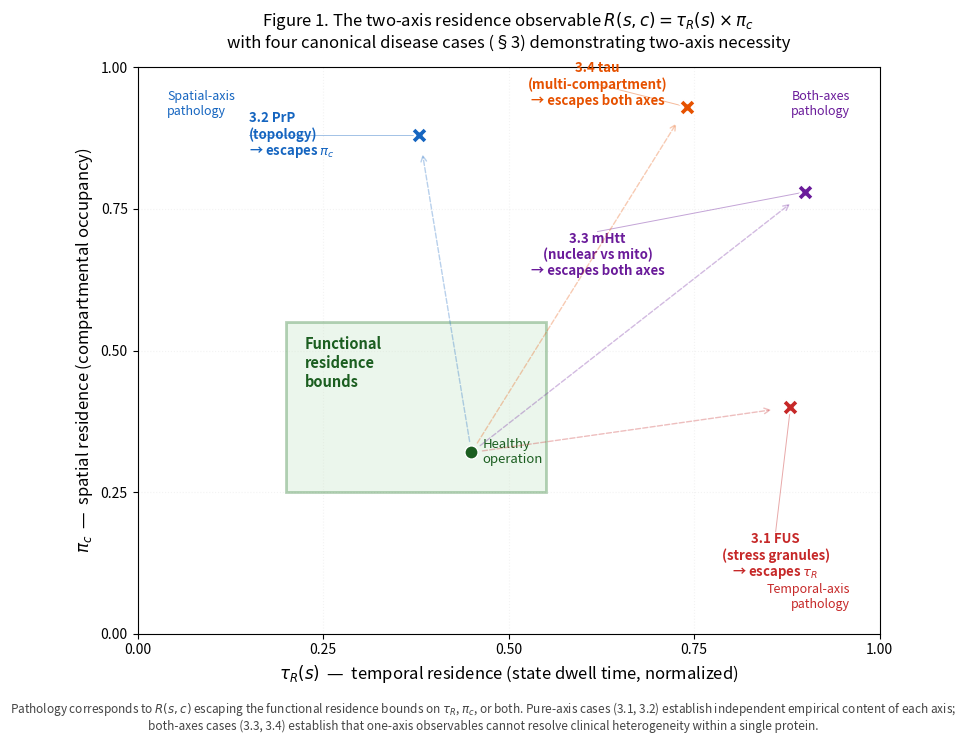

This figure's Python source: (Note: this script raises an exception after producing the figure.)
"""
Figure 1. The two-axis residence observable R(s,c) = tau_R(s) * pi_c.

Phase diagram showing:
- Functional residence bounds as a central rectangle
- Four canonical disease cases plotted as labeled points
- Each case escapes the functional box on one or both axes:
    3.1 FUS  -> escapes on tau_R only (pure temporal)
    3.2 PrP  -> escapes on pi_c only (pure spatial)
    3.3 mHtt -> escapes on both axes
    3.4 tau  -> escapes on both axes
"""
import matplotlib.pyplot as plt
import matplotlib.patches as patches
import numpy as np

fig, ax = plt.subplots(figsize=(8.5, 7.5))

# Functional residence bounds (the "design intent" box)
tau_min, tau_max = 0.2, 0.55
pi_min, pi_max = 0.25, 0.55

functional_box = patches.Rectangle(
    (tau_min, pi_min),
    tau_max - tau_min,
    pi_max - pi_min,
    linewidth=2.0,
    edgecolor="#2E7D32",
    facecolor="#C8E6C9",
    alpha=0.35,
    label="Functional residence bounds",
)
ax.add_patch(functional_box)

# Label the functional region (placed in upper-left of the box where there's room)
ax.text(
    tau_min + 0.025,
    pi_max - 0.025,
    "Functional\nresidence\nbounds",
    ha="left",
    va="top",
    fontsize=10.5,
    color="#1B5E20",
    fontweight="bold",
    style="italic",
)

# A "healthy" representative point inside the box (lower-right of box, away from label)
healthy_pt = (0.45, 0.32)
ax.scatter([healthy_pt[0]], [healthy_pt[1]], s=90, marker="o",
           facecolor="#1B5E20", edgecolor="white", zorder=5)
ax.text(healthy_pt[0] + 0.015, healthy_pt[1], "Healthy\noperation",
        va="center", ha="left", fontsize=9.5, color="#1B5E20")

# Pathological cases - separated so labels don't overlap
cases = [
    # (tau_R, pi_c, label, color, marker_size, label_x, label_y, ha, va)
    # FUS: pure temporal (right side, below center)
    (0.88, 0.40, r"3.1 FUS" "\n" r"(stress granules)" "\n" r"→ escapes $\tau_R$",
     "#C62828", 140, 0.86, 0.18, "center", "top"),
    # PrP: pure spatial (left side, above center)
    (0.38, 0.88, r"3.2 PrP" "\n" r"(topology)" "\n" r"→ escapes $\pi_c$",
     "#1565C0", 140, 0.15, 0.88, "left", "center"),
    # mHtt: both, plotted slightly right-of-corner so label can go left
    (0.90, 0.78, "3.3 mHtt\n(nuclear vs mito)\n→ escapes both axes",
     "#6A1B9A", 140, 0.62, 0.71, "center", "top"),
    # tau: both, plotted slightly above-of-corner so label can go right
    (0.74, 0.93, "3.4 tau\n(multi-compartment)\n→ escapes both axes",
     "#E65100", 140, 0.62, 0.97, "center", "center"),
]

for tau, pi, label, color, size, lbl_x, lbl_y, ha, va in cases:
    ax.scatter([tau], [pi], s=size, marker="X", facecolor=color, edgecolor="white",
               linewidth=1.5, zorder=5)
    ax.text(lbl_x, lbl_y, label, fontsize=9.5, color=color,
            ha=ha, va=va, fontweight="bold")
    # Thin line connecting label to marker
    ax.plot([lbl_x, tau], [lbl_y, pi], color=color, lw=0.7, alpha=0.4, zorder=3)

# Arrows from healthy operation to each case showing the residence-pathology direction
for tau, pi, _, color, _, _, _, _, _ in cases:
    ax.annotate("", xy=(tau, pi), xytext=healthy_pt,
                arrowprops=dict(arrowstyle="->", color=color, lw=1.0,
                               alpha=0.3, linestyle="--", shrinkA=8, shrinkB=14))

# Axes labels and ticks
ax.set_xlabel(r"$\tau_R(s)$  —  temporal residence (state dwell time, normalized)", fontsize=12)
ax.set_ylabel(r"$\pi_c$  —  spatial residence (compartmental occupancy)", fontsize=12)

ax.set_xlim(0, 1.0)
ax.set_ylim(0, 1.0)
ax.set_xticks([0, 0.25, 0.5, 0.75, 1.0])
ax.set_yticks([0, 0.25, 0.5, 0.75, 1.0])
ax.tick_params(labelsize=10)

# Quadrant labels at corners
ax.text(0.04, 0.96, "Spatial-axis\npathology", fontsize=9, color="#1565C0",
        style="italic", va="top")
ax.text(0.96, 0.04, "Temporal-axis\npathology", fontsize=9, color="#C62828",
        style="italic", ha="right", va="bottom")
ax.text(0.96, 0.96, "Both-axes\npathology", fontsize=9, color="#6A1B9A",
        style="italic", ha="right", va="top")

# Title
ax.set_title(
    r"Figure 1. The two-axis residence observable $R(s,c) = \tau_R(s) \times \pi_c$" + "\n"
    r"with four canonical disease cases (§3) demonstrating two-axis necessity",
    fontsize=12, pad=14
)

# Subtle grid
ax.grid(True, alpha=0.15, linestyle=":")
ax.set_axisbelow(True)

# Caption-style note below
fig.text(
    0.5, 0.02,
    "Pathology corresponds to $R(s,c)$ escaping the functional residence bounds on $\\tau_R$, $\\pi_c$, or both. "
    "Pure-axis cases (3.1, 3.2) establish independent empirical content of each axis;\n"
    "both-axes cases (3.3, 3.4) establish that one-axis observables cannot resolve "
    "clinical heterogeneity within a single protein.",
    ha="center", fontsize=8.5, style="italic", color="#444",
)

plt.tight_layout(rect=[0, 0.06, 1, 1])
plt.savefig("/tmp/p7v3-commit/repo/outbox/paper14/figures/fig1_two_axis_observable.png",
            dpi=240, bbox_inches="tight", facecolor="white")
plt.savefig("/tmp/p7v3-commit/repo/outbox/paper14/figures/fig1_two_axis_observable.pdf",
            bbox_inches="tight", facecolor="white")
print("Figure 1 written.")
